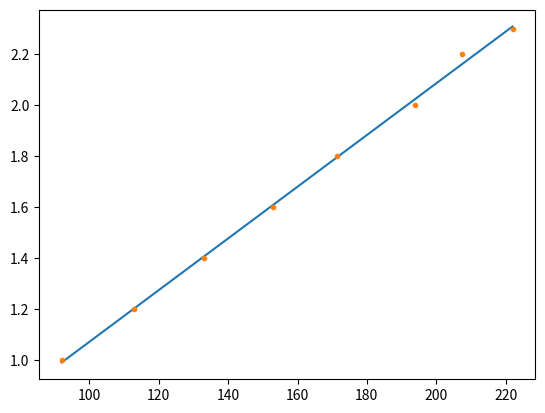

The matplotlib source for this figure:
import numpy as np
import matplotlib.pyplot as plt

L = np.array([222.0, 207.5, 194.0, 171.5, 153.0, 133.0, 113.0, 92.0])
X = np.array([2.3, 2.2, 2.0, 1.8, 1.6, 1.4, 1.2, 1.0])

x = L
y = X
npontos = x.size

xy = x*y
xx = x**2
yy = y**2

sx = x.sum()
sy = y.sum()
sxy = xy.sum()
sxx = xx.sum()
syy = yy.sum()

n = npontos
m = (n*sxy - sx*sy)/(n*sxx - sx**2)
b = (sxx*sy - sx*sxy)/(n*sxx - sx**2)
r2 = (n*sxy - sx*sy)**2/((n*sxx - sx**2)*(n*syy - sy**2))

print("declive m = ", m)
print("ordenada na origem b = ", b)
print("regressão linear r^2 = ", r2)

eq = m*x + b
plt.plot(x,eq,'-')
plt.plot(x,y,'.')
plt.show()

